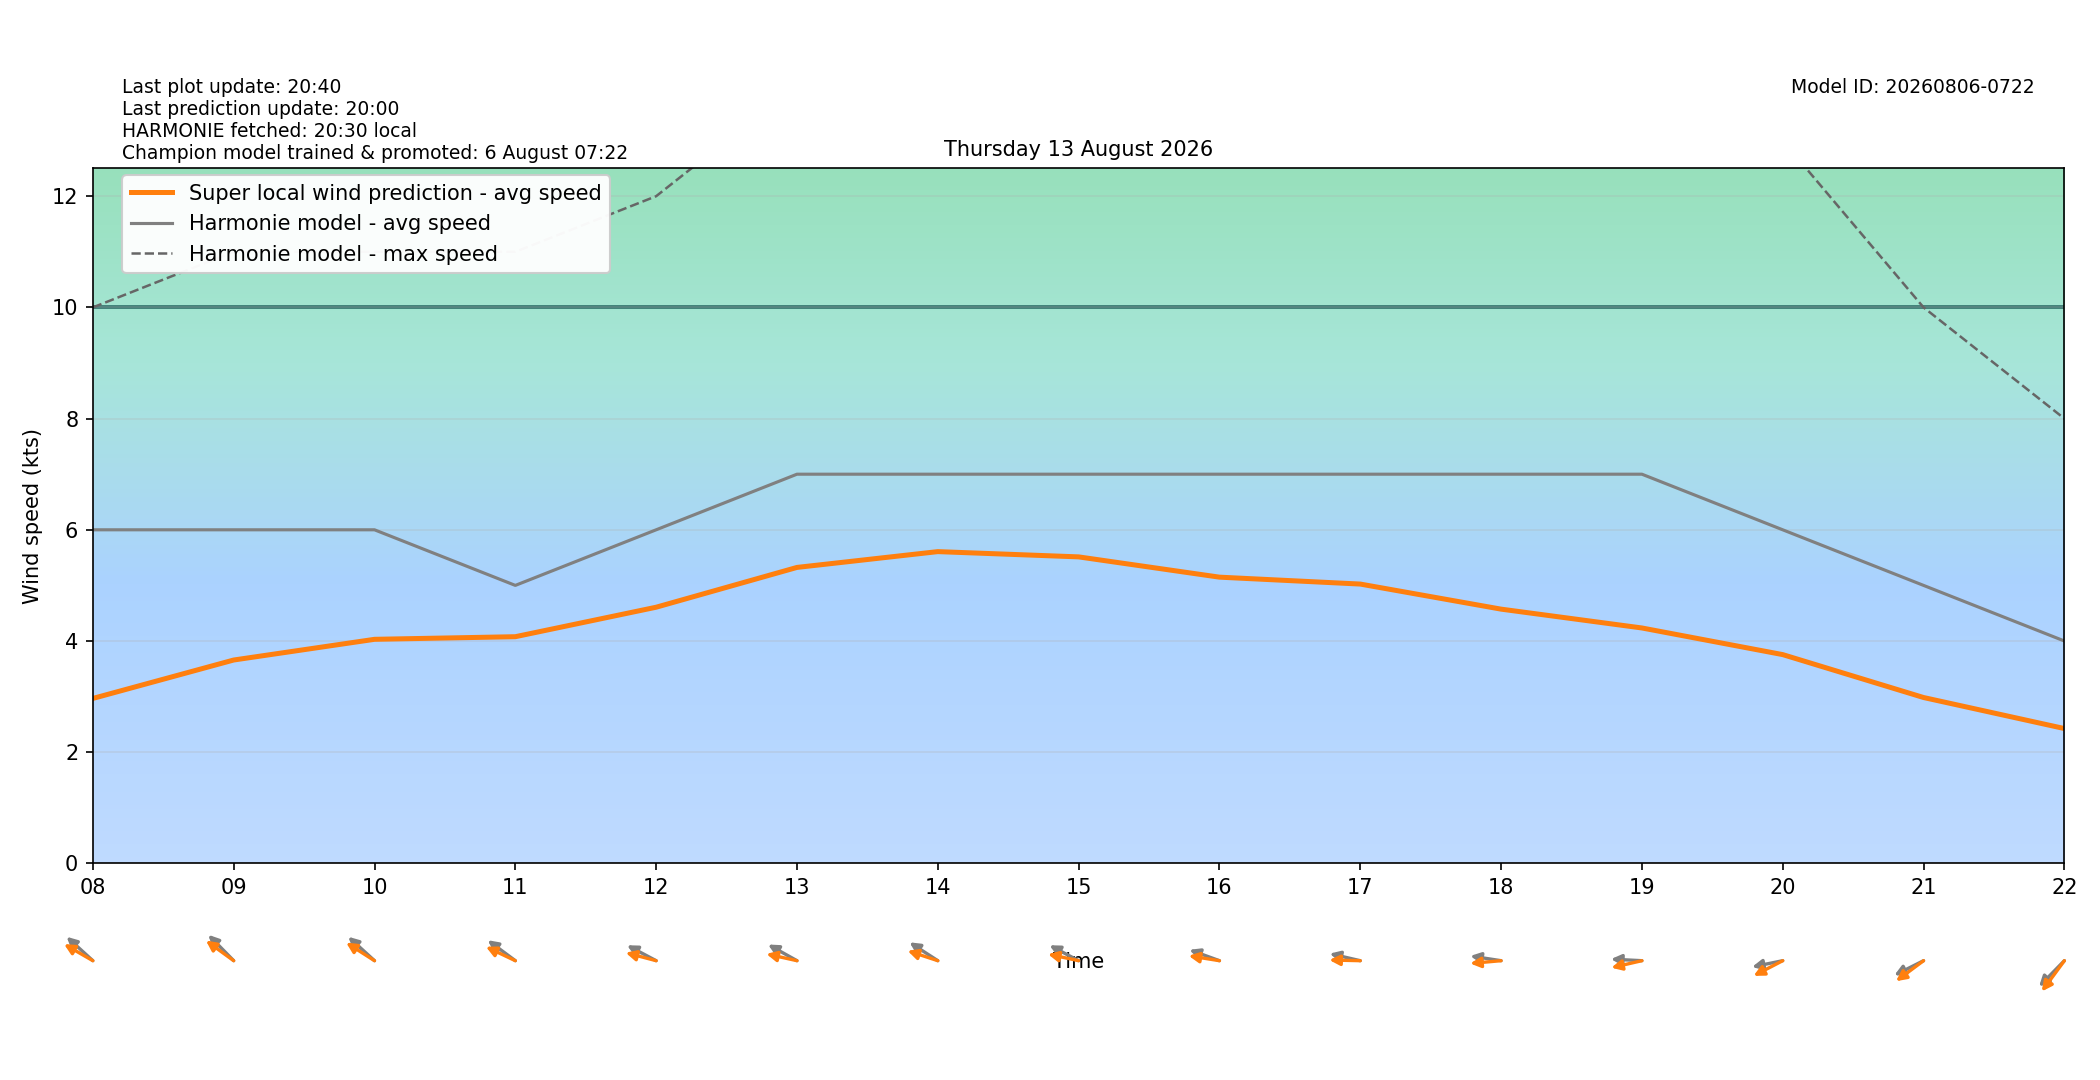

The table this chart was drawn from, first rows:
target_time_utc, target_time_local, hour_utc, hour_local, forecast_wind_speed, forecast_wind_min, forecast_wind_max, lstm_pred_wind_speed, delta_speed_lstm_minus_forecast, forecast_wind_dir_deg, lstm_pred_wind_dir_deg, delta_dir_lstm_minus_forecast
2026-08-12T22:00:00Z, 2026-08-13T00:00:00+0200, 22, 00, 7.0, 7.0, 14.0, 2.875, -4.125, 81.0, 79.14, -1.857
2026-08-12T23:00:00Z, 2026-08-13T01:00:00+0200, 23, 01, 8.0, 8.0, 13.0, 2.696, -5.304, 81.0, 75.76, -5.236
2026-08-13T00:00:00Z, 2026-08-13T02:00:00+0200, 00, 02, 7.0, 7.0, 13.0, 2.372, -4.628, 82.0, 75.81, -6.185
2026-08-13T01:00:00Z, 2026-08-13T03:00:00+0200, 01, 03, 6.0, 6.0, 12.0, 2.001, -3.999, 79.0, 71.7, -7.304
2026-08-13T02:00:00Z, 2026-08-13T04:00:00+0200, 02, 04, 6.0, 6.0, 10.0, 1.67, -4.33, 84.0, 76.28, -7.721
2026-08-13T03:00:00Z, 2026-08-13T05:00:00+0200, 03, 05, 5.0, 5.0, 9.0, 1.535, -3.465, 87.0, 82.69, -4.308
2026-08-13T04:00:00Z, 2026-08-13T06:00:00+0200, 04, 06, 5.0, 5.0, 8.0, 1.633, -3.367, 101.0, 94.78, -6.216
2026-08-13T05:00:00Z, 2026-08-13T07:00:00+0200, 05, 07, 5.0, 5.0, 8.0, 1.987, -3.013, 110.0, 101.5, -8.471
2026-08-13T06:00:00Z, 2026-08-13T08:00:00+0200, 06, 08, 6.0, 6.0, 10.0, 2.967, -3.033, 122.0, 111.5, -10.46
2026-08-13T07:00:00Z, 2026-08-13T09:00:00+0200, 07, 09, 6.0, 6.0, 11.0, 3.658, -2.342, 125.0, 116.5, -8.529
2026-08-13T08:00:00Z, 2026-08-13T10:00:00+0200, 08, 10, 6.0, 6.0, 11.0, 4.03, -1.97, 122.0, 113.7, -8.347
2026-08-13T09:00:00Z, 2026-08-13T11:00:00+0200, 09, 11, 5.0, 5.0, 11.0, 4.077, -0.9228, 117.0, 108, -8.953
2026-08-13T10:00:00Z, 2026-08-13T12:00:00+0200, 10, 12, 6.0, 6.0, 12.0, 4.607, -1.393, 110.0, 100.2, -9.781
2026-08-13T11:00:00Z, 2026-08-13T13:00:00+0200, 11, 13, 7.0, 7.0, 14.0, 5.323, -1.677, 111.0, 98.63, -12.37
2026-08-13T12:00:00Z, 2026-08-13T14:00:00+0200, 12, 14, 7.0, 7.0, 15.0, 5.608, -1.392, 114.0, 102.7, -11.3
2026-08-13T13:00:00Z, 2026-08-13T15:00:00+0200, 13, 15, 7.0, 7.0, 15.0, 5.513, -1.487, 110.0, 98.36, -11.64
2026-08-13T14:00:00Z, 2026-08-13T16:00:00+0200, 14, 16, 7.0, 7.0, 14.0, 5.148, -1.852, 104.0, 96.24, -7.763
2026-08-13T15:00:00Z, 2026-08-13T17:00:00+0200, 15, 17, 7.0, 7.0, 15.0, 5.024, -1.976, 99.0, 90.85, -8.152
2026-08-13T16:00:00Z, 2026-08-13T18:00:00+0200, 16, 18, 7.0, 7.0, 14.0, 4.573, -2.427, 96.0, 86.47, -9.533
2026-08-13T17:00:00Z, 2026-08-13T19:00:00+0200, 17, 19, 7.0, 7.0, 14.0, 4.234, -2.766, 92.0, 81.03, -10.97
2026-08-13T18:00:00Z, 2026-08-13T20:00:00+0200, 18, 20, 6.0, 6.0, 13.0, 3.755, -2.245, 82.0, 70.33, -11.67
2026-08-13T19:00:00Z, 2026-08-13T21:00:00+0200, 19, 21, 5.0, 5.0, 10.0, 2.983, -2.017, 71.0, 62.95, -8.046
2026-08-13T20:00:00Z, 2026-08-13T22:00:00+0200, 20, 22, 4.0, 4.0, 8.0, 2.425, -1.575, 55.0, 46.98, -8.018
2026-08-13T21:00:00Z, 2026-08-13T23:00:00+0200, 21, 23, 4.0, 4.0, 6.0, 1.748, -2.252, 62.0, 52.15, -9.849
